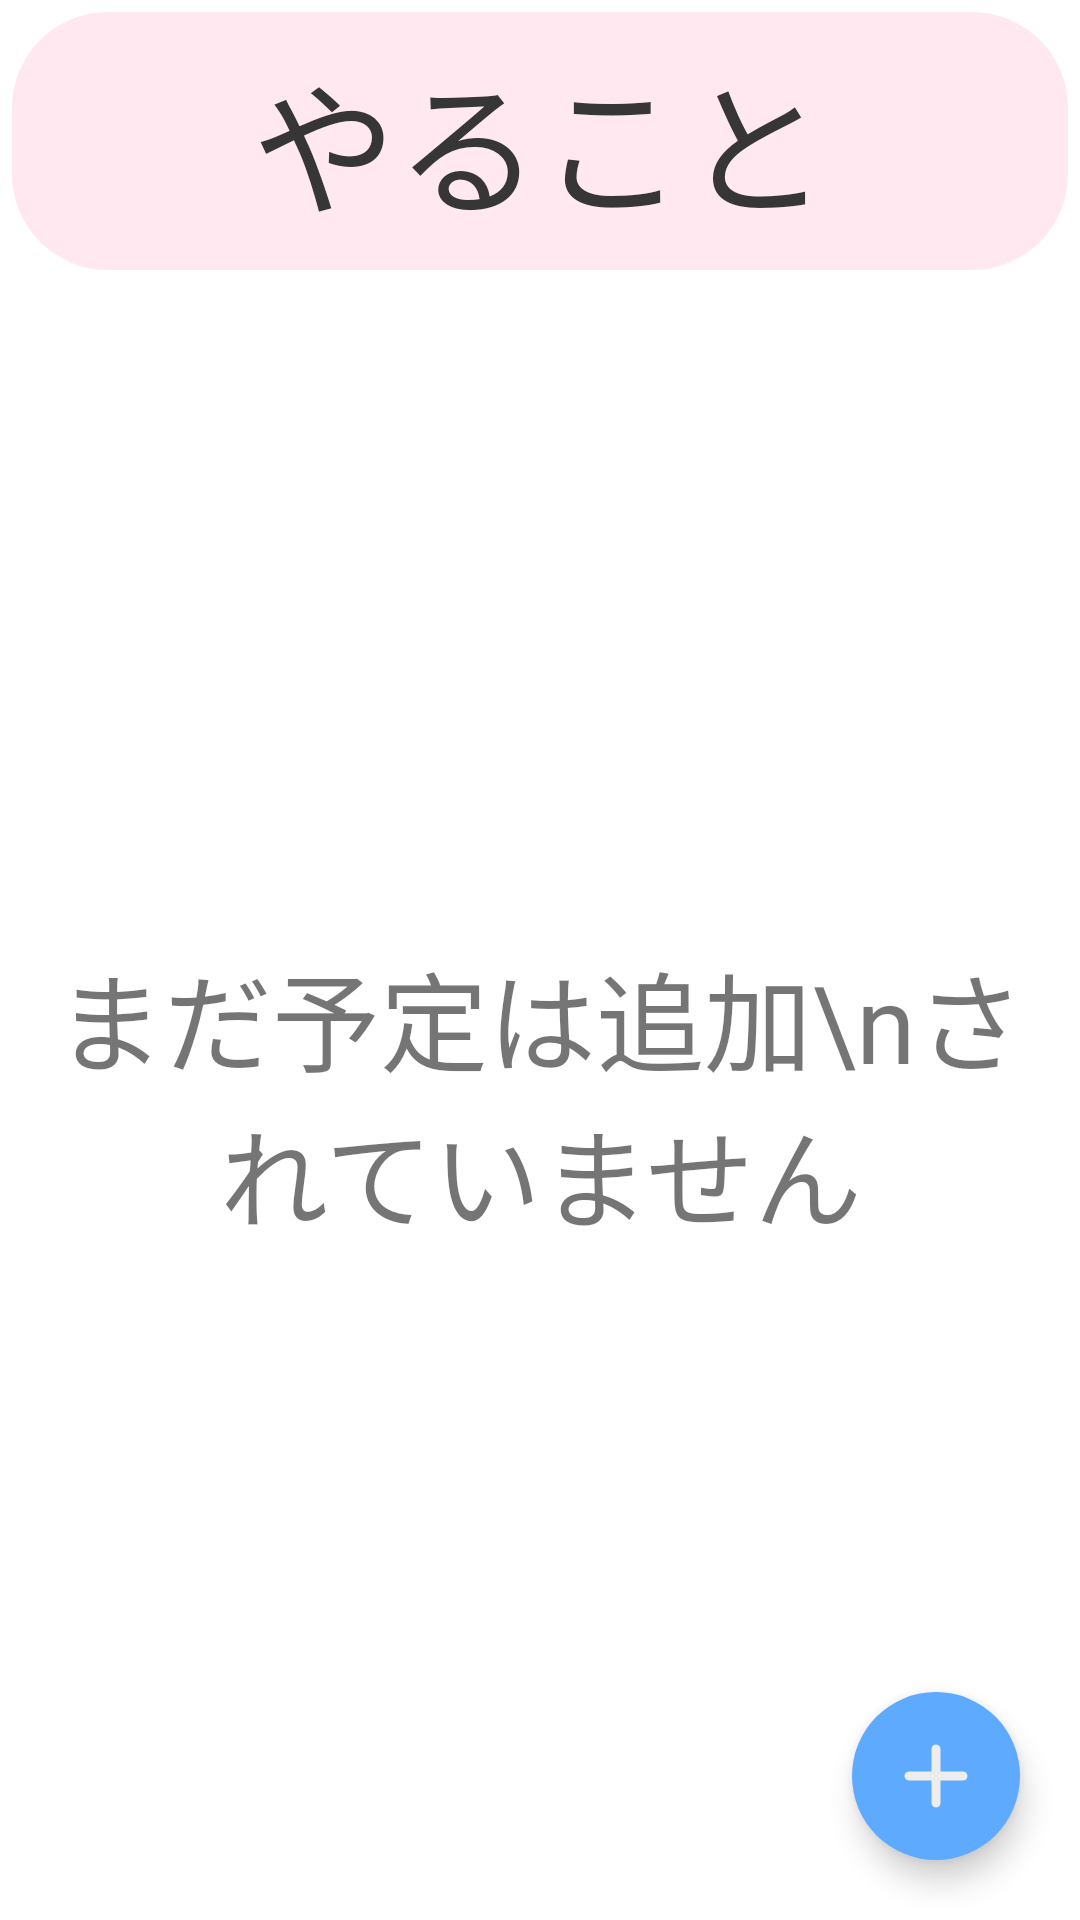

Reconstruct the res/layout file that produces this screen, plus the resources it refers to.
<!-- AndroidManifest.xml: application theme Theme.ExamApplication -->
<!-- res/layout/fragment_todo.xml -->
<?xml version="1.0" encoding="utf-8"?>
<androidx.coordinatorlayout.widget.CoordinatorLayout xmlns:android="http://schemas.android.com/apk/res/android"
    xmlns:tools="http://schemas.android.com/tools"
    android:layout_width="match_parent"
    android:layout_height="match_parent"
    xmlns:app="http://schemas.android.com/apk/res-auto"
    tools:context=".fragments.TodoFragment">


    <androidx.constraintlayout.widget.ConstraintLayout
        android:layout_width="match_parent"
        android:layout_height="match_parent"
        >

        <TextView
            android:id="@+id/toDoTitleText"
            android:layout_width="match_parent"
            android:layout_height="wrap_content"
            android:layout_marginLeft="4sp"
            android:layout_marginTop="4sp"
            android:layout_marginRight="4sp"
            android:background="@drawable/border3"
            android:fontFamily="@font/mplusthin"
            android:paddingTop="8sp"
            android:paddingBottom="8sp"
            android:text="やること"
            android:textAlignment="center"
            android:textColor="@color/blackorwhite"
            android:textSize="48sp"
            app:layout_constraintBottom_toTopOf="@id/recyclerView1"
            app:layout_constraintLeft_toLeftOf="parent"
            app:layout_constraintRight_toRightOf="parent"
            app:layout_constraintTop_toTopOf="parent"
            />

        <androidx.recyclerview.widget.RecyclerView
            android:id="@+id/recyclerView1"
            android:layout_width="match_parent"
            android:layout_height="0dp"
            app:layout_constraintBottom_toBottomOf="parent"
            app:layout_constraintHorizontal_bias="0.0"
            app:layout_constraintLeft_toLeftOf="parent"
            app:layout_constraintRight_toRightOf="parent"
            app:layout_constraintTop_toBottomOf="@id/toDoTitleText"
            app:layout_constraintVertical_bias="0.0" />


        <TextView
            android:id="@+id/emptyTextToDo"
            android:layout_width="match_parent"
            android:layout_height="wrap_content"
            android:layout_margin="10sp"
            android:fontFamily="@font/mplusmedium"
            android:gravity="center"
            android:text="まだ予定は追加\nされていません"
            android:textSize="36sp"
            app:layout_constraintBottom_toBottomOf="parent"
            app:layout_constraintLeft_toLeftOf="parent"
            app:layout_constraintRight_toRightOf="parent"
            app:layout_constraintTop_toBottomOf="@id/toDoTitleText" />



    </androidx.constraintlayout.widget.ConstraintLayout>

    <com.google.android.material.floatingactionbutton.FloatingActionButton
        android:id="@+id/fab"
        android:layout_width="wrap_content"
        android:layout_height="wrap_content"
        android:layout_marginEnd="20sp"
        android:layout_marginBottom="20sp"
        app:layout_behavior="com.google.android.material.behavior.HideBottomViewOnScrollBehavior"            android:layout_gravity="bottom|end"
        android:src="@drawable/ic_round_add_36"
        app:borderWidth="0sp"
        app:maxImageSize="36sp"
        android:backgroundTint="@color/dark_sky_blue"
        app:tint="@color/bothwhite"
        app:layout_anchorGravity="right|bottom"
        app:layout_anchor="@id/recyclerView1"
        />



</androidx.coordinatorlayout.widget.CoordinatorLayout>
<!-- resources referenced by this layout -->
<resources>
  <color name="blackorwhite">#363636</color>
  <color name="bothwhite">#ededed</color>
  <color name="dark_sky_blue">#5eaaff</color>
  <!-- drawable border3 (drawable) -->
  <?xml version="1.0" encoding="utf-8"?>
  <shape android:shape="rectangle"
      xmlns:android="http://schemas.android.com/apk/res/android">
  <stroke
      />
      <solid android:color="@color/title_recyclerview" />
      <corners android:radius="32sp" />
      </shape>
  <!-- drawable ic_round_add_36 (drawable) -->
  <vector android:height="36dp" android:tint="@color/bothwhite"
      android:viewportHeight="24" android:viewportWidth="24"
      android:width="36dp" xmlns:android="http://schemas.android.com/apk/res/android">
      <path android:fillColor="@color/bothwhite" android:pathData="M18,13h-5v5c0,0.55 -0.45,1 -1,1s-1,-0.45 -1,-1v-5H6c-0.55,0 -1,-0.45 -1,-1s0.45,-1 1,-1h5V6c0,-0.55 0.45,-1 1,-1s1,0.45 1,1v5h5c0.55,0 1,0.45 1,1s-0.45,1 -1,1z"/>
  </vector>
  <style name="Theme.ExamApplication" parent="Theme.MaterialComponents.DayNight.NoActionBar">
          
          <item name="colorPrimary">#8cc2ff</item>
          <item name="colorPrimaryVariant">#5eaaff</item>
          <item name="colorOnPrimary">#ededed</item>
          
          <item name="colorSecondary">#004f8c</item>
          <item name="colorSecondaryVariant">#4fffb6</item>
          <item name="colorOnSecondary">#171717</item>
          
          <item name="android:statusBarColor" tools:targetApi="l">?attr/colorOnPrimary</item>
          <item name="android:windowLightStatusBar">?attr/colorOnSecondary</item>
          
      </style>
  <color name="title_recyclerview">#ffe8ef</color>
</resources>
